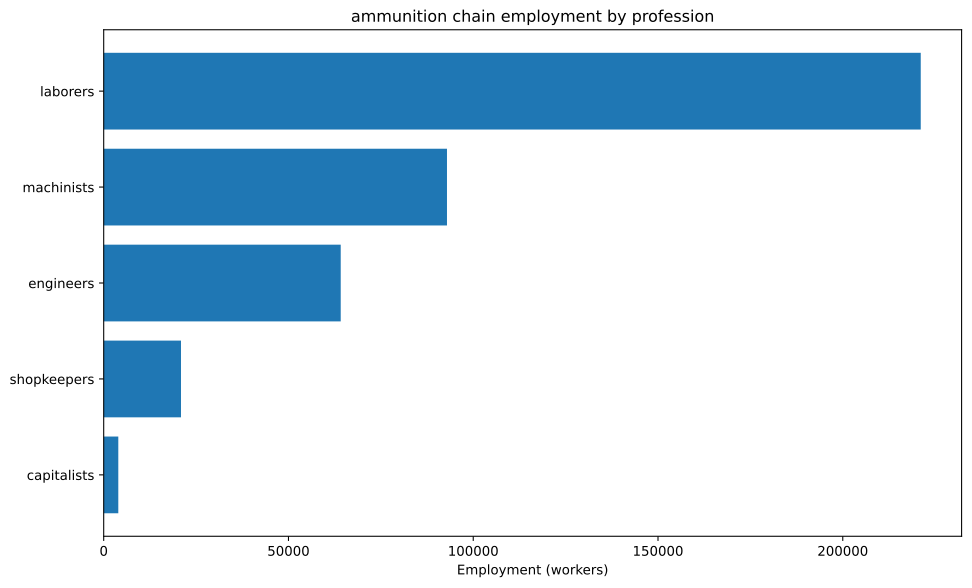

Source data for this figure (header and first rows):
config, building, profession, employment
building_tooling_workshops+pm_steel+pm_a…, building_tooling_workshops, engineers, 3251
building_tooling_workshops+pm_steel+pm_a…, building_tooling_workshops, laborers, 19508
building_tooling_workshops+pm_steel+pm_a…, building_tooling_workshops, machinists, 6503
building_tooling_workshops+pm_steel+pm_a…, building_tooling_workshops, shopkeepers, 3251
building_chemical_plants+pm_artificial_f…, building_chemical_plants, capitalists, 1594
building_chemical_plants+pm_artificial_f…, building_chemical_plants, engineers, 19920
building_chemical_plants+pm_artificial_f…, building_chemical_plants, laborers, 47809
building_chemical_plants+pm_artificial_f…, building_chemical_plants, machinists, 15936
building_steel_mills+pm_open_hearth_proc…, building_steel_mills, capitalists, 109.6
building_steel_mills+pm_open_hearth_proc…, building_steel_mills, engineers, 822
building_steel_mills+pm_open_hearth_proc…, building_steel_mills, laborers, 2740
building_steel_mills+pm_open_hearth_proc…, building_steel_mills, machinists, 1370
building_motor_industry+pm_steam_engines…, building_motor_industry, capitalists, 4.877
building_motor_industry+pm_steam_engines…, building_motor_industry, engineers, 24.38
building_motor_industry+pm_steam_engines…, building_motor_industry, laborers, 121.9
building_motor_industry+pm_steam_engines…, building_motor_industry, machinists, 73.15
building_munition_plants+pm_explosive_sh…, building_munition_plants, capitalists, 2222
building_munition_plants+pm_explosive_sh…, building_munition_plants, engineers, 22222
building_munition_plants+pm_explosive_sh…, building_munition_plants, laborers, 44444
building_munition_plants+pm_explosive_sh…, building_munition_plants, machinists, 33333
building_coal_mine+pm_condensing_engine_…, building_coal_mine, engineers, 4292
building_coal_mine+pm_condensing_engine_…, building_coal_mine, laborers, 25754
building_coal_mine+pm_condensing_engine_…, building_coal_mine, machinists, 8585
building_coal_mine+pm_condensing_engine_…, building_coal_mine, shopkeepers, 4292
building_iron_mine+pm_condensing_engine_…, building_iron_mine, engineers, 1792
building_iron_mine+pm_condensing_engine_…, building_iron_mine, laborers, 10750
building_iron_mine+pm_condensing_engine_…, building_iron_mine, machinists, 3583
building_iron_mine+pm_condensing_engine_…, building_iron_mine, shopkeepers, 1792
building_lead_mine+pm_condensing_engine_…, building_lead_mine, engineers, 4630
building_lead_mine+pm_condensing_engine_…, building_lead_mine, laborers, 27778
building_lead_mine+pm_condensing_engine_…, building_lead_mine, machinists, 9259
building_lead_mine+pm_condensing_engine_…, building_lead_mine, shopkeepers, 4630
building_sulfur_mine+pm_condensing_engin…, building_sulfur_mine, engineers, 5976
building_sulfur_mine+pm_condensing_engin…, building_sulfur_mine, laborers, 35857
building_sulfur_mine+pm_condensing_engin…, building_sulfur_mine, machinists, 11952
building_sulfur_mine+pm_condensing_engin…, building_sulfur_mine, shopkeepers, 5976
building_power_plant+pm_hydroelectric_pl…, building_power_plant, capitalists, 19.51
building_power_plant+pm_hydroelectric_pl…, building_power_plant, engineers, 234.1
building_power_plant+pm_hydroelectric_pl…, building_power_plant, laborers, 487.7
building_power_plant+pm_hydroelectric_pl…, building_power_plant, machinists, 351.1
building_logging_camp+pm_electric_saw_mi…, building_logging_camp, engineers, 975.4
building_logging_camp+pm_electric_saw_mi…, building_logging_camp, laborers, 5852
building_logging_camp+pm_electric_saw_mi…, building_logging_camp, machinists, 1951
building_logging_camp+pm_electric_saw_mi…, building_logging_camp, shopkeepers, 975.4
